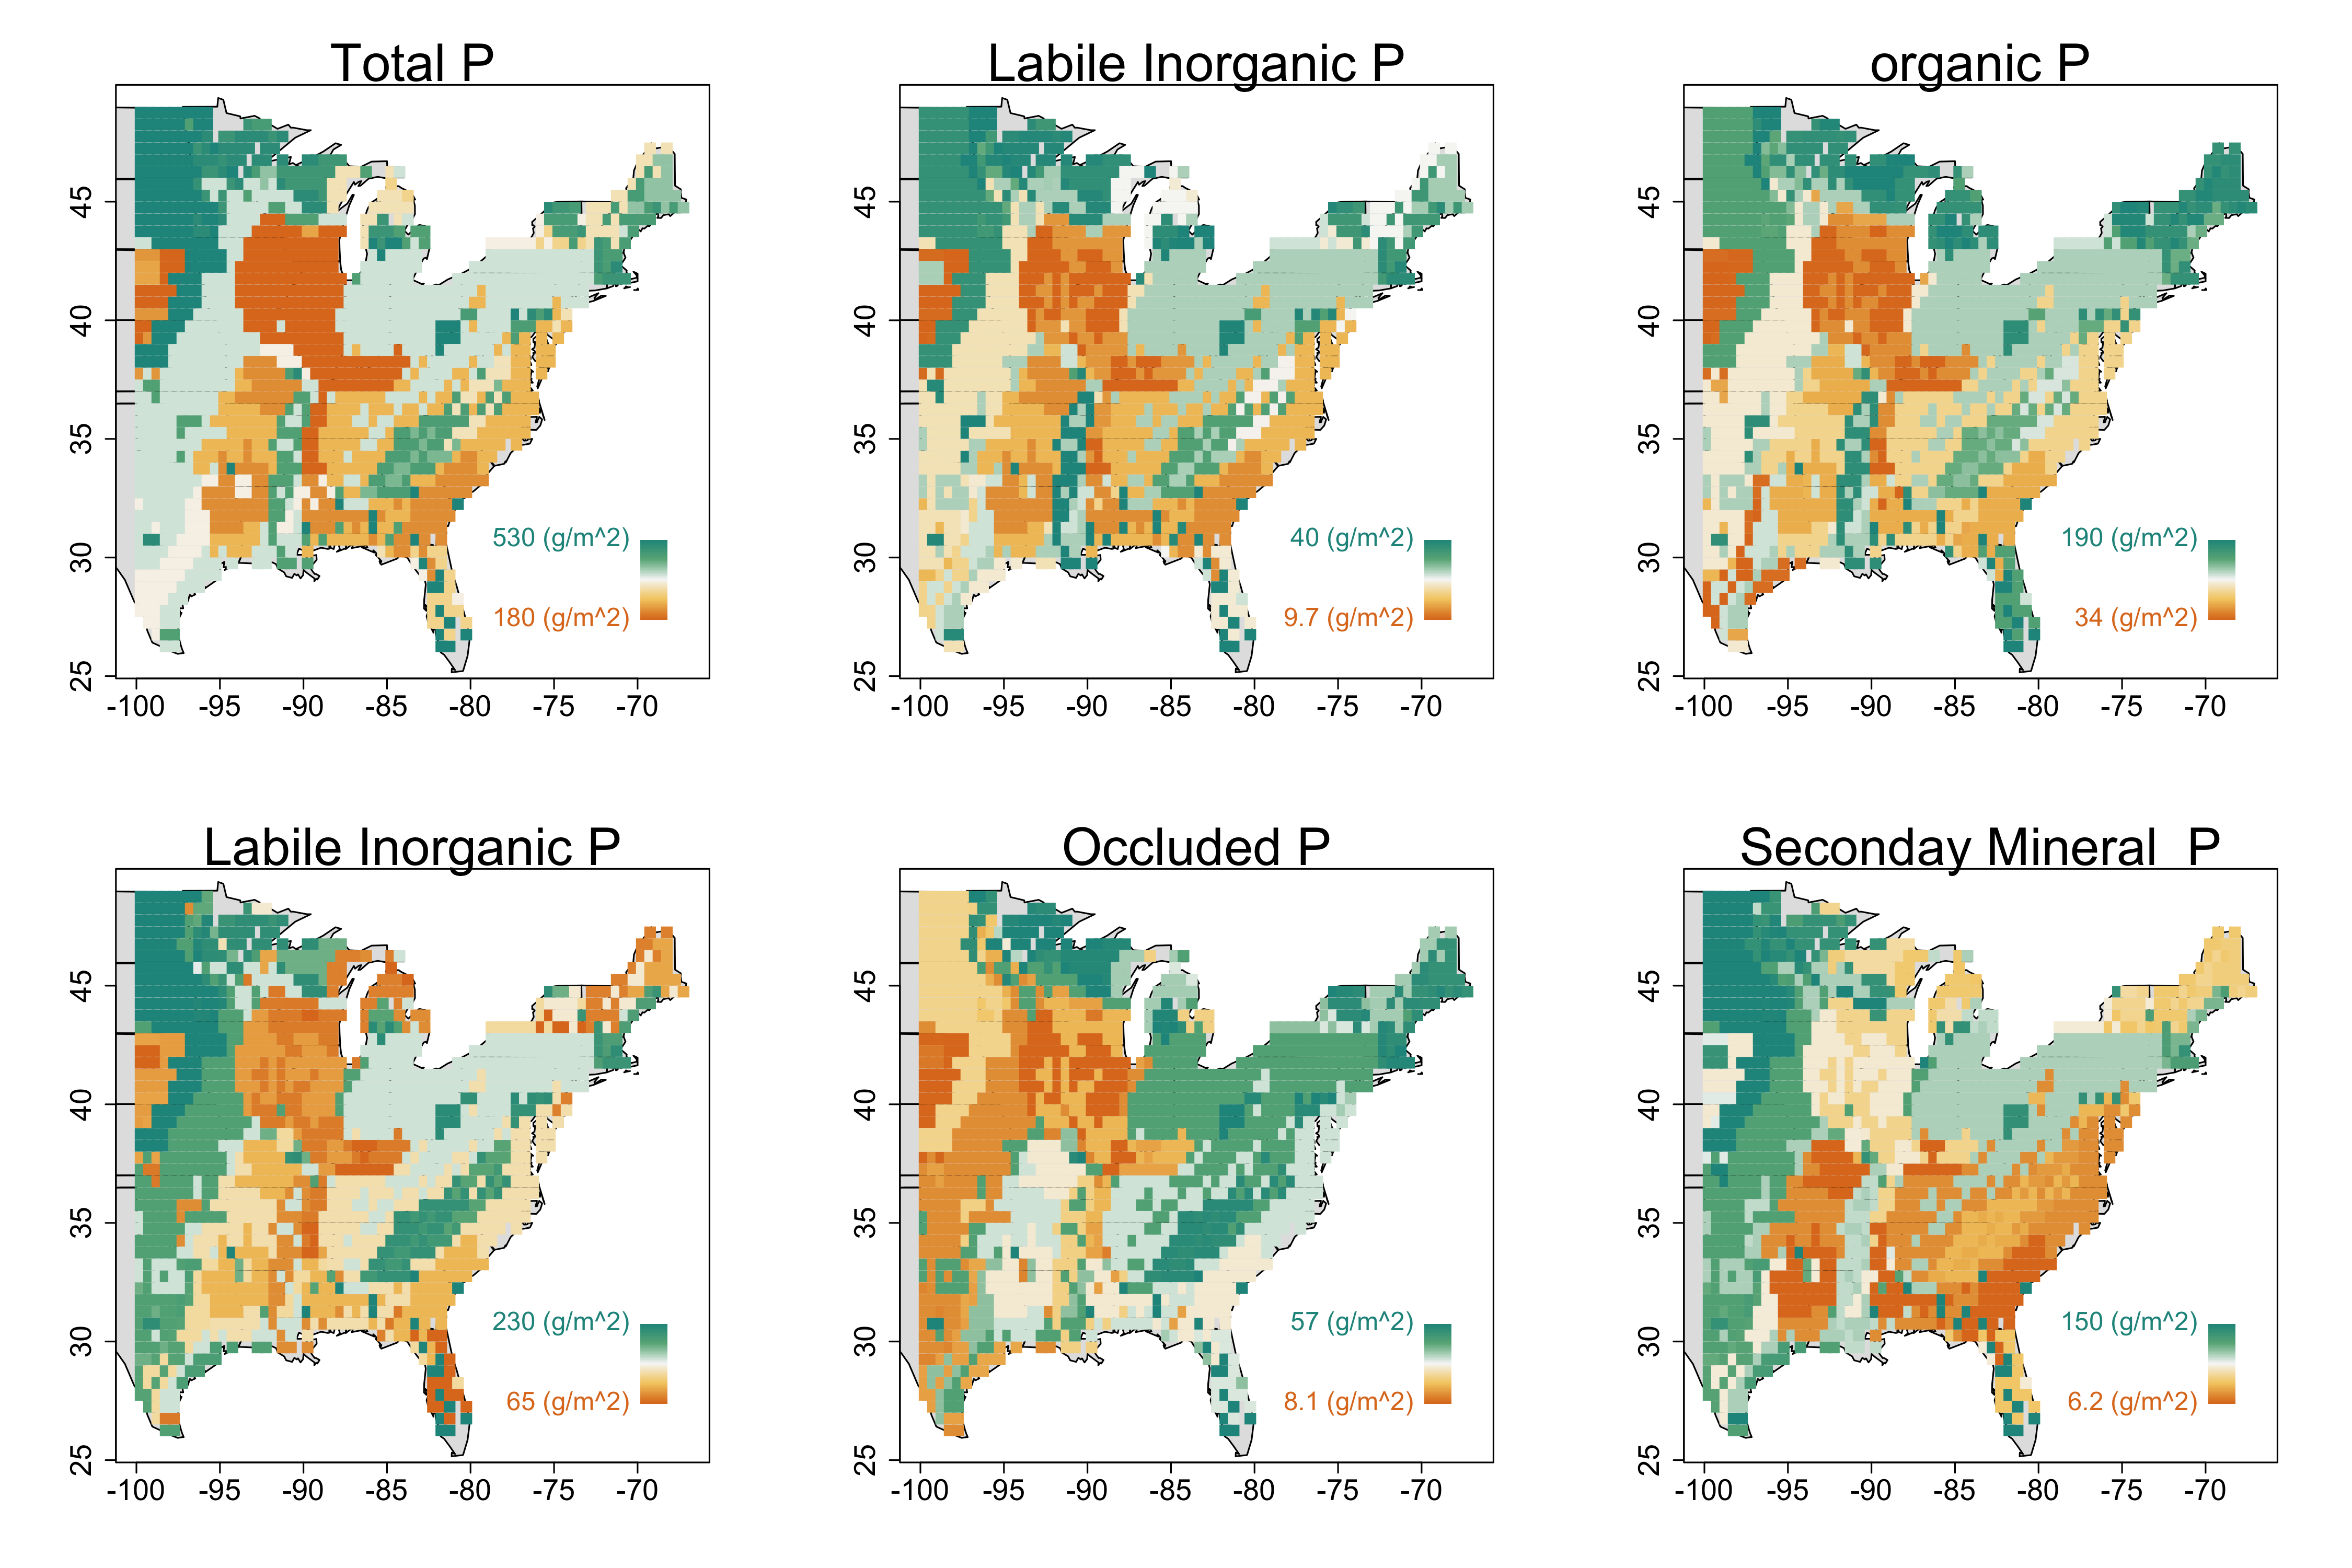

The script that saved this image:
library(RNetCDF)
library(raster)

source('~/Projects/procVisData/geoSpatial.R')
source('~/Projects/procVisData/colorProc.R')

source('traitFunctions.R')
source('figures/traitColorSet.R')

fid <- open.nc('data/GLOBAL_PHOSPHORUS_DIST_MAP_1223/data/pforms_den.nc')
print.nc(fid)

dataPhos <-read.nc(fid)

dataPhos$Lon <- rep(dataPhos$lon, times=360)
dataPhos$Lat <- rep(dataPhos$lat, each=720)

usShape <- shapefile('data/maps/states/states.shp')
wPl <- !is.na(whichPolygon(cbind(dataPhos$Lon, dataPhos$Lat), usShape))

wbox <- dataPhos$Lat>=min(plotByX$plotLat) &  
  dataPhos$Lat<=max(plotByX$plotLat) &
  dataPhos$Lon>=min(plotByX$plotLon) &  
  dataPhos$Lon<=max(plotByX$plotLon) 

png('figures/traitFig.Soil.P.png', units='in',res=300, height  = 10, width=15)
par(mfrow=c(2,3))#,oma = c(3,7,5,5),mar = c(0,0,0,0))

for(j in 1:6){
  ssj <- switch (j,   
                 dataPhos$tot, 
                 dataPhos$lab, 
                 dataPhos$org, 
                 dataPhos$occ, 
                 dataPhos$sec, 
                 dataPhos$apa
  )
  
  par(xaxt='n', yaxt='n')
  valRange <- quantile(ssj[wbox&wPl], probs=seq(.025,.975, length.out = 10), na.rm=T)
  
  mapColorData(x=dataPhos$Lon[wbox&wPl],y =  dataPhos$Lat[wbox&wPl],  data = ssj[wbox&wPl], 
               symSize = 1.5,
               xlim = range(plotByX$plotLon), equiLatLon = T, 
               ylim = range(plotByX$plotLat),
               valRange = valRange,
               legend.txt = paste0(signif(range(valRange),2), ' (g/m^2)'),
               colList =rev(colList.SurfAndTurf),
               ADD=F, cex.all = 1.5, #legendShow = F 
  )
  
  # lines(glacialLine[-nrow(glacialLine),1],glacialLine[-nrow(glacialLine),2],lwd=6,col='white')
  # lines(glacialLine[-nrow(glacialLine),1],glacialLine[-nrow(glacialLine),2],lwd=2,col='darkgrey')
  par(xaxt='s', yaxt='s')
  
  mtext(text = switch (j,  'Total P', 
                       'Labile Inorganic P',
                       'organic P',
                       'Labile Inorganic P',
                       'Occluded P',
                       'Seconday Mineral  P',
                       'Apatite P'
                       ),
        side = 3, cex = 2
        )
  
  axis(1, cex.axis=1.7)
  axis(2, cex.axis=1.7)
  
}
dev.off()

